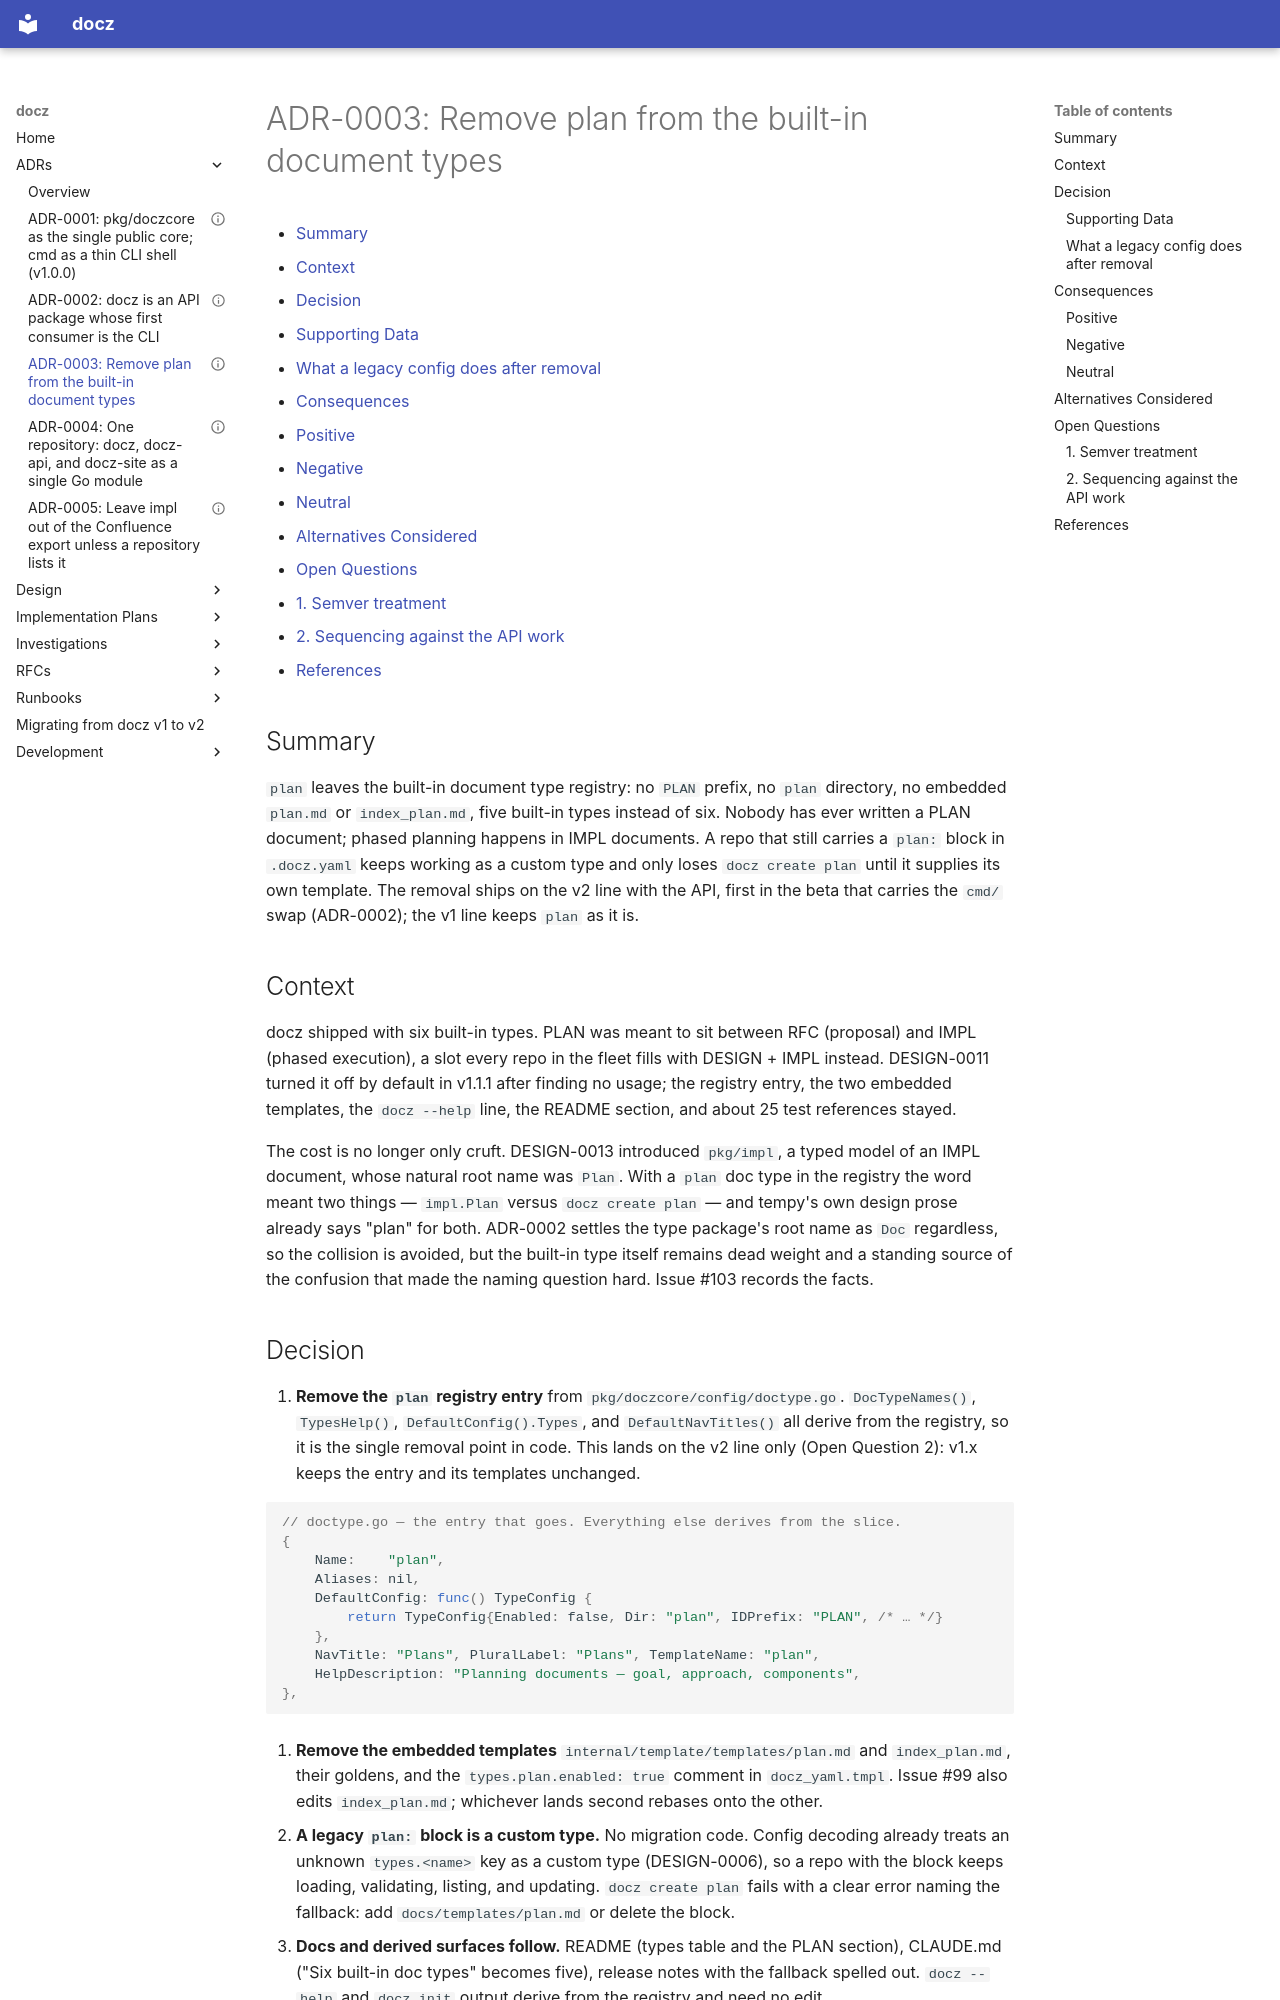

repository: donaldgifford/docz · page: adr/0003-remove-plan-from-the-built-in-document-types/index.html · generator: mkdocs

---
id: ADR-0003
title: "Remove plan from the built-in document types"
status: Accepted
author: Donald Gifford
created: 2026-09-14
---

<!-- markdownlint-disable-file MD025 MD041 -->

# ADR-0003: Remove plan from the built-in document types

<!--toc:start-->
<!-- markdownlint-capture -->
<!-- markdownlint-disable MD013 -->
- [Summary](#summary)
- [Context](#context)
- [Decision](#decision)
  - [Supporting Data](#supporting-data)
  - [What a legacy config does after removal](#what-a-legacy-config-does-after-removal)
- [Consequences](#consequences)
  - [Positive](#positive)
  - [Negative](#negative)
  - [Neutral](#neutral)
- [Alternatives Considered](#alternatives-considered)
- [Open Questions](#open-questions)
  - [1. Semver treatment](#1-semver-treatment)
  - [2. Sequencing against the API work](#2-sequencing-against-the-api-work)
- [References](#references)
<!-- markdownlint-restore -->
<!--toc:end-->

<!--docz:summary:start-->
## Summary

`plan` leaves the built-in document type registry: no `PLAN` prefix, no
`plan` directory, no embedded `plan.md` or `index_plan.md`, five built-in
types instead of six. Nobody has ever written a PLAN document; phased
planning happens in IMPL documents. A repo that still carries a `plan:`
block in `.docz.yaml` keeps working as a custom type and only loses
`docz create plan` until it supplies its own template. The removal ships on
the v2 line with the API, first in the beta that carries the `cmd/` swap
(ADR-0002); the v1 line keeps `plan` as it is.
<!--docz:summary:end-->

<!--docz:context:start-->
## Context

docz shipped with six built-in types. PLAN was meant to sit between RFC
(proposal) and IMPL (phased execution), a slot every repo in the fleet fills
with DESIGN + IMPL instead. DESIGN-0011 turned it off by default in v1.1.1
after finding no usage; the registry entry, the two embedded templates, the
`docz --help` line, the README section, and about 25 test references stayed.

The cost is no longer only cruft. DESIGN-0013 introduced `pkg/impl`, a typed
model of an IMPL document, whose natural root name was `Plan`. With a `plan`
doc type in the registry the word meant two things — `impl.Plan` versus
`docz create plan` — and tempy's own design prose already says "plan" for
both. ADR-0002 settles the type package's root name as `Doc` regardless, so
the collision is avoided, but the built-in type itself remains dead weight
and a standing source of the confusion that made the naming question hard.
Issue #103 records the facts.
<!--docz:context:end-->

<!--docz:decision:start-->
